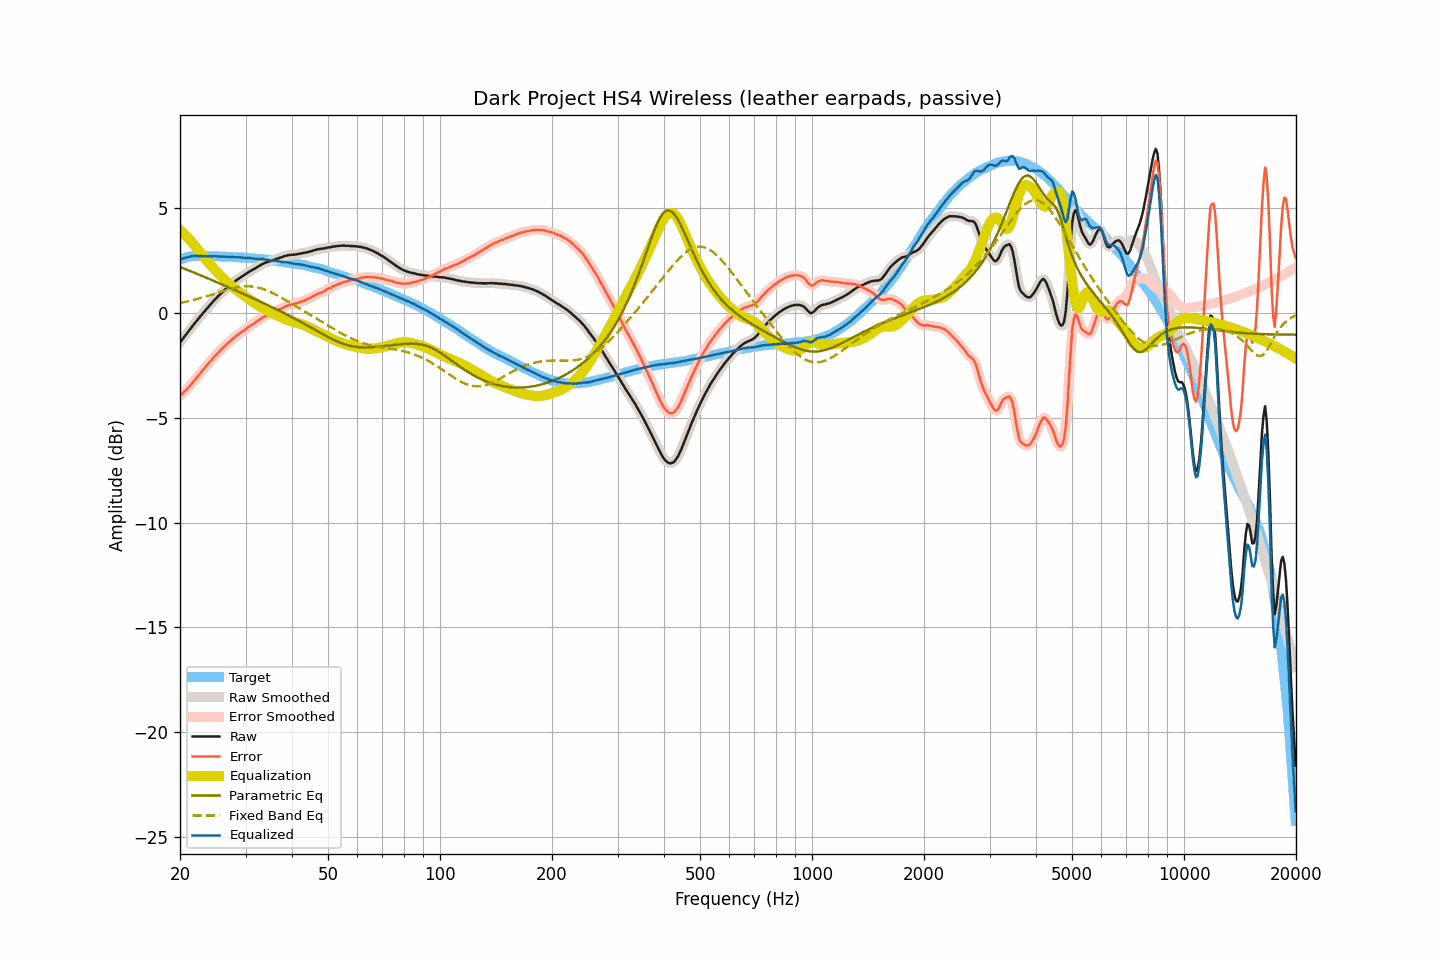

The data file committed next to this chart (first rows):
frequency, raw, smoothed, error, error_smoothed, equalization, parametric_eq, fixed_band_eq, equalized_raw, equalized_smoothed, target
20.00, -1.41, -1.41, -3.95, -3.95, 3.95, 2.19, 0.47, 2.55, 2.55, 2.54
20.20, -1.31, -1.31, -3.88, -3.88, 3.88, 2.16, 0.49, 2.57, 2.57, 2.57
20.40, -1.21, -1.21, -3.81, -3.81, 3.81, 2.13, 0.50, 2.60, 2.60, 2.60
20.61, -1.11, -1.11, -3.73, -3.73, 3.73, 2.10, 0.52, 2.62, 2.63, 2.62
20.81, -1.01, -1.01, -3.66, -3.66, 3.66, 2.07, 0.54, 2.65, 2.65, 2.65
21.02, -0.91, -0.91, -3.59, -3.58, 3.57, 2.04, 0.56, 2.67, 2.67, 2.68
21.23, -0.81, -0.81, -3.50, -3.50, 3.49, 2.01, 0.57, 2.68, 2.68, 2.69
21.44, -0.71, -0.71, -3.41, -3.41, 3.41, 1.98, 0.59, 2.70, 2.70, 2.70
21.66, -0.61, -0.61, -3.32, -3.31, 3.32, 1.95, 0.61, 2.71, 2.71, 2.71
21.87, -0.51, -0.51, -3.21, -3.22, 3.22, 1.92, 0.63, 2.72, 2.72, 2.71
22.09, -0.42, -0.41, -3.13, -3.13, 3.13, 1.88, 0.65, 2.71, 2.72, 2.72
22.31, -0.32, -0.32, -3.03, -3.04, 3.03, 1.85, 0.67, 2.72, 2.72, 2.72
22.54, -0.23, -0.22, -2.95, -2.94, 2.94, 1.82, 0.69, 2.71, 2.71, 2.72
22.76, -0.13, -0.13, -2.84, -2.84, 2.84, 1.79, 0.71, 2.72, 2.71, 2.72
22.99, -0.04, -0.04, -2.74, -2.75, 2.75, 1.76, 0.74, 2.71, 2.71, 2.71
23.22, 0.05, 0.05, -2.65, -2.65, 2.66, 1.73, 0.76, 2.71, 2.71, 2.70
23.45, 0.14, 0.14, -2.56, -2.56, 2.56, 1.69, 0.78, 2.71, 2.71, 2.70
23.69, 0.23, 0.23, -2.47, -2.47, 2.47, 1.66, 0.81, 2.70, 2.70, 2.70
23.92, 0.32, 0.32, -2.38, -2.38, 2.38, 1.63, 0.83, 2.71, 2.70, 2.70
24.16, 0.41, 0.41, -2.30, -2.30, 2.29, 1.60, 0.85, 2.71, 2.70, 2.71
24.40, 0.49, 0.50, -2.22, -2.21, 2.21, 1.56, 0.88, 2.70, 2.70, 2.71
24.65, 0.58, 0.58, -2.12, -2.12, 2.12, 1.53, 0.90, 2.70, 2.70, 2.70
24.89, 0.66, 0.66, -2.03, -2.04, 2.04, 1.50, 0.93, 2.70, 2.70, 2.70
25.14, 0.74, 0.74, -1.95, -1.95, 1.96, 1.46, 0.95, 2.70, 2.70, 2.70
25.39, 0.82, 0.82, -1.87, -1.88, 1.87, 1.43, 0.98, 2.70, 2.70, 2.70
25.65, 0.89, 0.90, -1.80, -1.80, 1.80, 1.40, 1.00, 2.69, 2.69, 2.70
25.91, 0.97, 0.97, -1.71, -1.72, 1.72, 1.36, 1.03, 2.69, 2.69, 2.68
26.16, 1.04, 1.04, -1.64, -1.64, 1.64, 1.33, 1.05, 2.69, 2.68, 2.68
26.43, 1.11, 1.11, -1.57, -1.57, 1.57, 1.30, 1.08, 2.68, 2.68, 2.68
26.69, 1.18, 1.18, -1.50, -1.50, 1.50, 1.26, 1.10, 2.68, 2.68, 2.68
26.96, 1.25, 1.25, -1.43, -1.43, 1.43, 1.23, 1.12, 2.68, 2.68, 2.68
27.23, 1.31, 1.32, -1.37, -1.36, 1.36, 1.20, 1.14, 2.67, 2.68, 2.68
27.50, 1.38, 1.38, -1.30, -1.30, 1.29, 1.16, 1.16, 2.68, 2.67, 2.68
27.77, 1.44, 1.44, -1.22, -1.23, 1.23, 1.13, 1.18, 2.67, 2.67, 2.67
28.05, 1.49, 1.50, -1.17, -1.16, 1.17, 1.09, 1.20, 2.66, 2.66, 2.66
28.33, 1.55, 1.55, -1.10, -1.10, 1.10, 1.06, 1.22, 2.66, 2.66, 2.65
28.62, 1.61, 1.61, -1.04, -1.04, 1.05, 1.03, 1.23, 2.66, 2.65, 2.65
28.90, 1.66, 1.66, -0.99, -0.98, 0.99, 0.99, 1.24, 2.65, 2.65, 2.65
29.19, 1.71, 1.71, -0.93, -0.93, 0.93, 0.96, 1.25, 2.64, 2.64, 2.64
29.48, 1.76, 1.76, -0.88, -0.88, 0.87, 0.92, 1.26, 2.64, 2.64, 2.65
29.78, 1.81, 1.81, -0.82, -0.82, 0.82, 0.89, 1.27, 2.63, 2.63, 2.63
30.08, 1.86, 1.86, -0.77, -0.77, 0.77, 0.85, 1.27, 2.63, 2.63, 2.63
30.38, 1.91, 1.91, -0.71, -0.71, 0.71, 0.82, 1.27, 2.62, 2.62, 2.62
30.68, 1.96, 1.96, -0.66, -0.65, 0.66, 0.78, 1.27, 2.62, 2.62, 2.62
30.99, 2.01, 2.01, -0.59, -0.60, 0.61, 0.75, 1.27, 2.62, 2.61, 2.61
31.30, 2.05, 2.05, -0.55, -0.55, 0.55, 0.71, 1.26, 2.60, 2.60, 2.60
31.61, 2.09, 2.10, -0.51, -0.50, 0.50, 0.68, 1.25, 2.59, 2.59, 2.60
31.93, 2.14, 2.14, -0.45, -0.45, 0.45, 0.64, 1.24, 2.59, 2.58, 2.59
32.24, 2.18, 2.18, -0.39, -0.40, 0.39, 0.61, 1.22, 2.58, 2.58, 2.58
32.57, 2.23, 2.23, -0.34, -0.34, 0.34, 0.57, 1.20, 2.57, 2.57, 2.57
32.89, 2.27, 2.28, -0.30, -0.29, 0.29, 0.54, 1.18, 2.57, 2.57, 2.57
33.22, 2.32, 2.32, -0.24, -0.24, 0.25, 0.50, 1.16, 2.57, 2.57, 2.56
33.55, 2.36, 2.36, -0.19, -0.20, 0.20, 0.47, 1.13, 2.57, 2.56, 2.56
33.89, 2.39, 2.39, -0.15, -0.16, 0.16, 0.43, 1.10, 2.55, 2.55, 2.54
34.23, 2.41, 2.42, -0.13, -0.12, 0.12, 0.39, 1.08, 2.53, 2.54, 2.54
34.57, 2.44, 2.44, -0.09, -0.09, 0.08, 0.36, 1.04, 2.52, 2.52, 2.53
34.92, 2.47, 2.47, -0.04, -0.05, 0.05, 0.32, 1.01, 2.52, 2.51, 2.51
35.27, 2.49, 2.50, -0.02, -0.01, 0.01, 0.28, 0.97, 2.50, 2.50, 2.51
35.62, 2.52, 2.52, 0.02, 0.03, -0.03, 0.25, 0.94, 2.50, 2.50, 2.50
35.97, 2.55, 2.55, 0.07, 0.06, -0.06, 0.21, 0.90, 2.49, 2.49, 2.48
... 635 more rows
